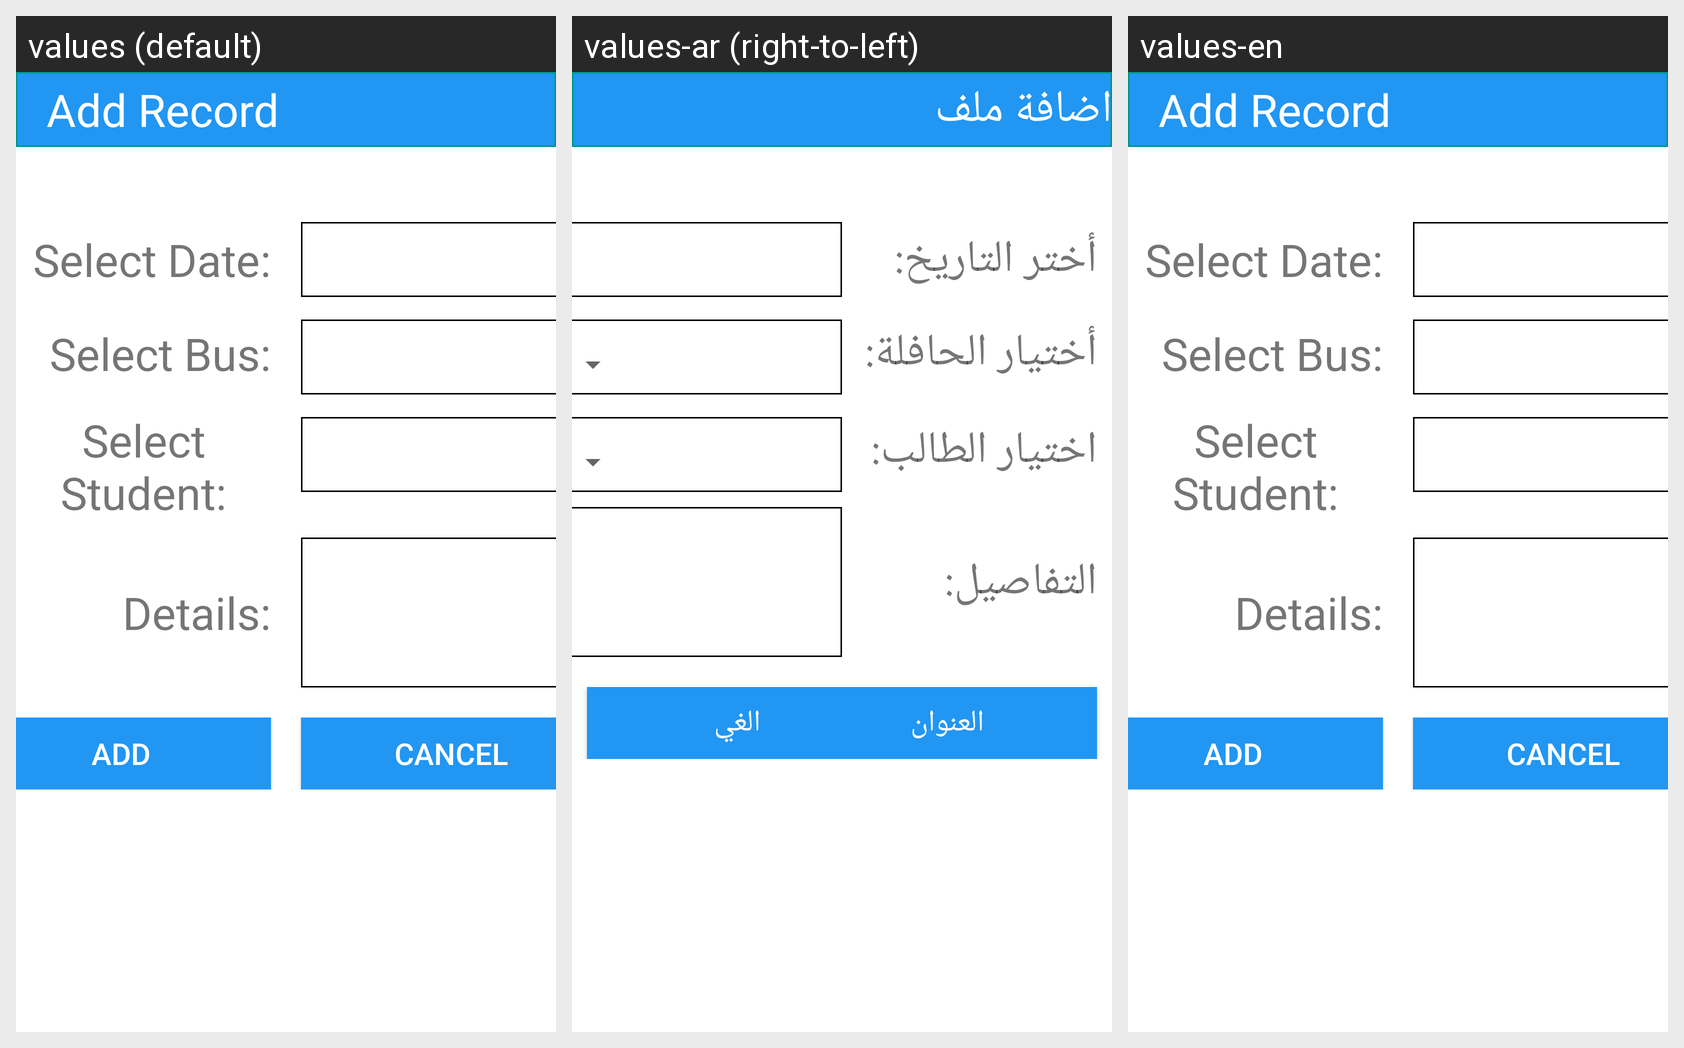

The same Android screen rendered under several of its app's locales, left to right. List the strings drawn on it with the default value and each locale's translation.
Android screen res/layout/screen_popup_misbehaviour.xml rendered under 3 locales, left to right: values (default), values-ar (right-to-left), values-en. Device: Nexus 5 (rendered at 1080×1920; each locale shown at half size, 540×960, under a caption strip naming it); theme AppTheme.
Strings drawn on this screen, with the default value and each locale's value (text and hints the layout hard-codes, and strings that could not be matched under every locale, appear in the picture but are not listed):

stv_add_record
  values: Add Record
  values-ar: اضافة ملف
  values-en: Add Record

stv_select_date
  values: Select Date:
  values-ar: أختر التاريخ:
  values-en: Select Date:

stv_select_bus
  values: Select Bus:
  values-ar: أختيار الحافلة:
  values-en: Select Bus:

stv_select_student
  values: Select Student:
  values-ar: اختيار الطالب:
  values-en: Select Student:

stv_details2
  values: Details:
  values-ar: التفاصيل:
  values-en: Details:

sb_add
  values: Add
  values-ar: العنوان
  values-en: Add

sb_cancel
  values: Cancel
  values-ar: الغي
  values-en: Cancel
